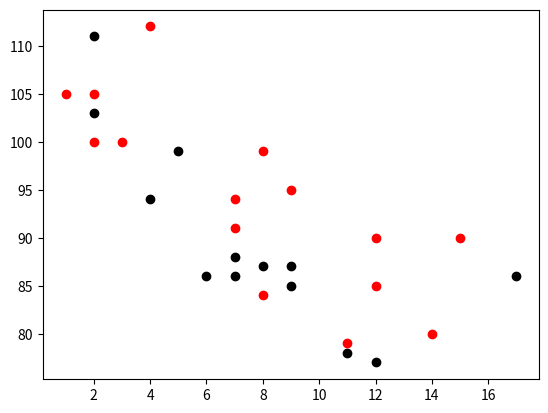

Write Python code to recreate this figure.
import matplotlib.pyplot as plt
import numpy as np

x = np.array([5,7,8,7,2,17,2,9,4,11,12,9,6])
y = np.array([99,86,87,88,111,86,103,87,94,78,77,85,86])
# colors = np.array(["red","green","blue","yellow","pink","black","orange","purple","beige","brown","gray","cyan","magenta"])

plt.scatter(x, y, color='black')

x = np.array([2,2,8,1,15,8,12,9,7,3,11,4,7,14,12])
y = np.array([100,105,84,105,90,99,90,95,94,100,79,112,91,80,85])
# colors = np.array(["red","green","blue","yellow","pink","black","orange","purple","beige","brown","gray","cyan","magenta"])
plt.scatter(x, y, color='red')

plt.show()